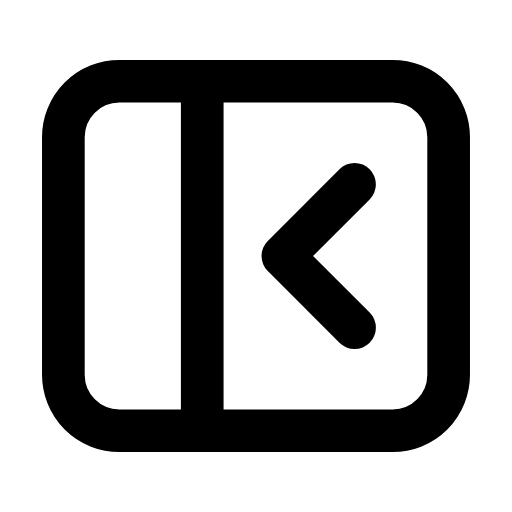
t = 0.00 s
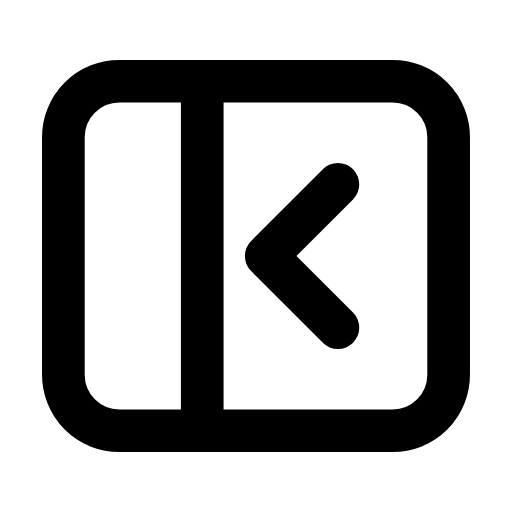
t = 0.26 s
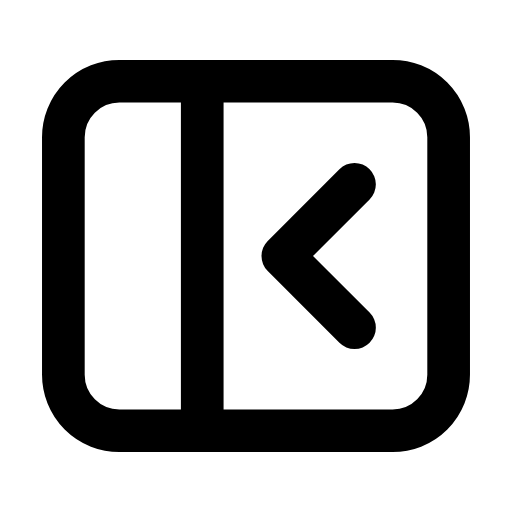
t = 0.53 s
t = 0.78 s: frame unchanged from t = 0.00 s, image omitted
t = 1.06 s: frame unchanged from t = 0.00 s, image omitted
t = 1.33 s: frame unchanged from t = 0.00 s, image omitted

The animated SVG that drew these frames (rendered in a browser with its animation timeline set to each time). Animation: 1 SMIL element (animateTransform=1); one cycle of 1.60 s, repeats indefinitely.

<svg xmlns="http://www.w3.org/2000/svg" width="24" height="24" viewBox="0 0 24 24" fill="none"><g transform="translate(-0.6 -0.6) scale(1.05)"><rect stroke="currentColor" stroke-width="1.905" stroke-linecap="round" stroke-linejoin="round" fill="none" x="3.4" y="4.2" width="17.2" height="15.6" rx="2.5"></rect><line stroke="currentColor" stroke-width="1.905" stroke-linecap="round" stroke-linejoin="round" fill="none" x1="9.6" x2="9.6" y1="4.2" y2="19.8"></line><g><animateTransform attributeName="transform" type="translate" values="0 0;0 0;-0.9 0;0 0;0 0;0 0;0 0;-0.9 0;0 0;0 0;0 0" keyTimes="0;0.135;0.2475;0.36;0.45;0.6;0.66;0.735;0.81;0.9;1" dur="1.6s" repeatCount="indefinite" calcMode="spline" keySplines="0.16 1 0.3 1;0.16 1 0.3 1;0.16 1 0.3 1;0.16 1 0.3 1;0.16 1 0.3 1;0.16 1 0.3 1;0.16 1 0.3 1;0.16 1 0.3 1;0.16 1 0.3 1;0.16 1 0.3 1"/><path stroke="currentColor" stroke-width="1.905" stroke-linecap="round" stroke-linejoin="round" fill="none" d="M16.4 8.8L13.2 12L16.4 15.2"></path></g></g></svg>
